2-way image classification set "Obstructed_Vials" from GitHub (mynameisvinn/Obstructed_Vials); label vocabulary: clean, noisy.

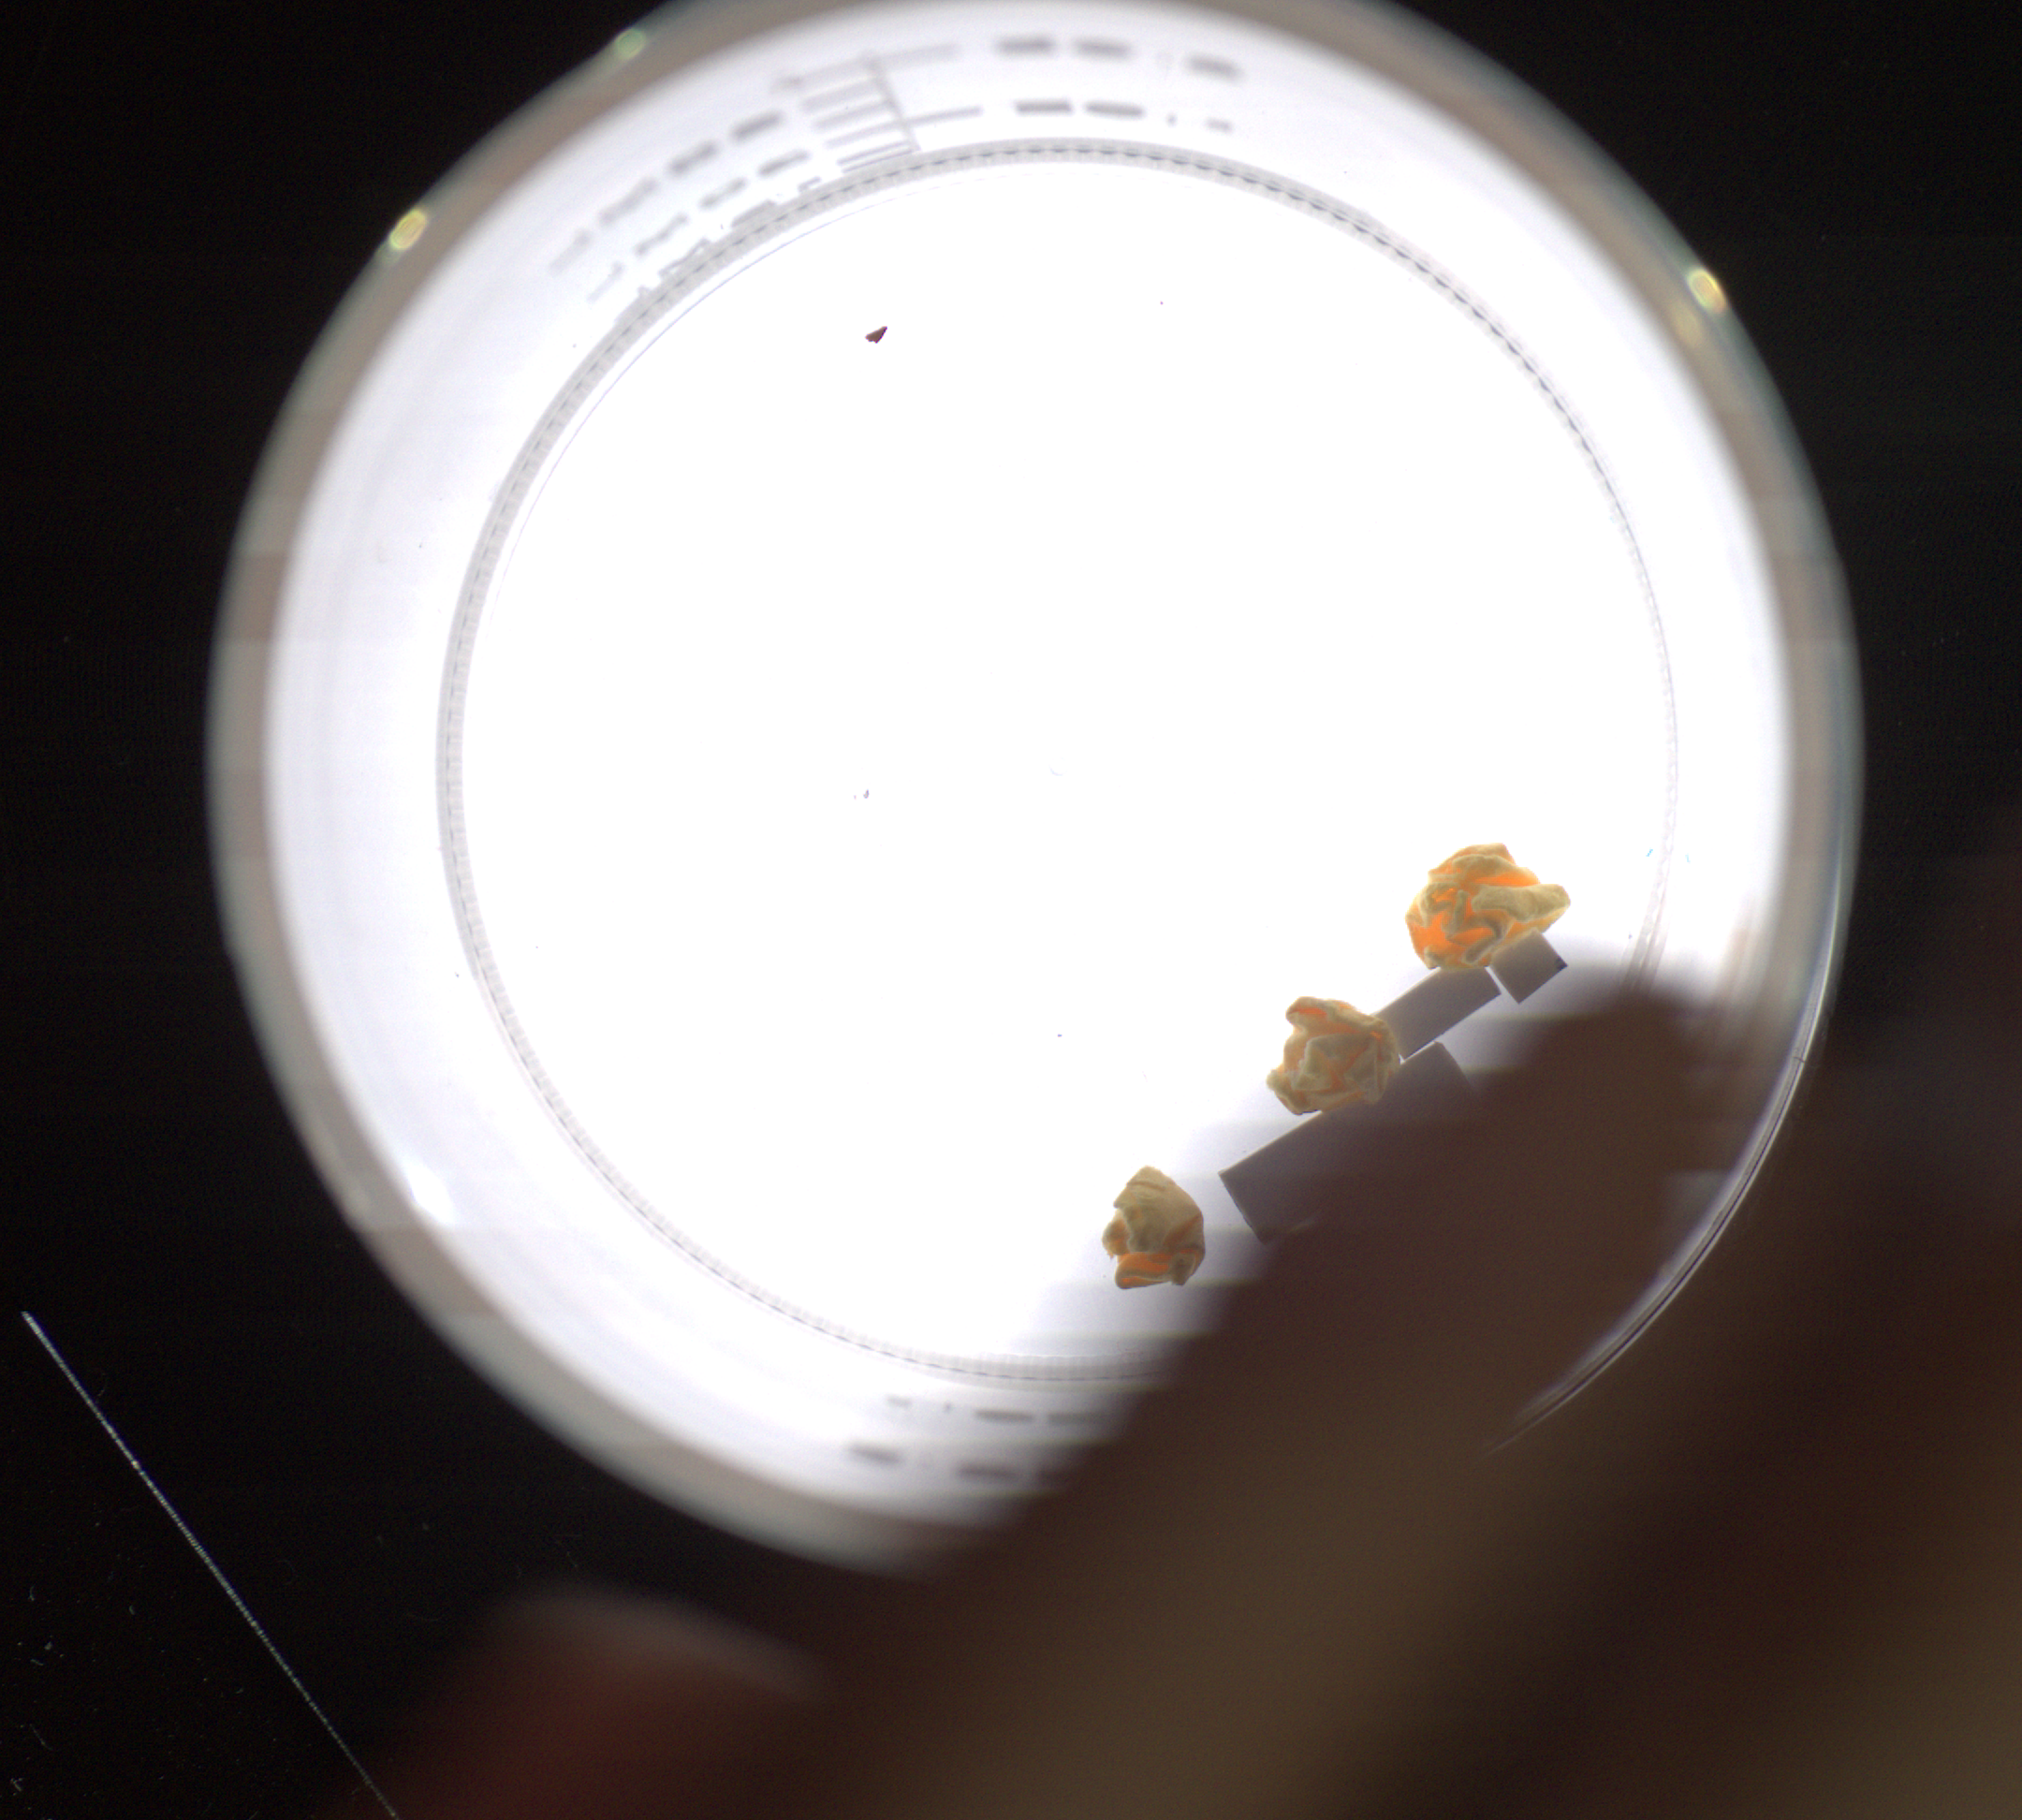
Label: noisy

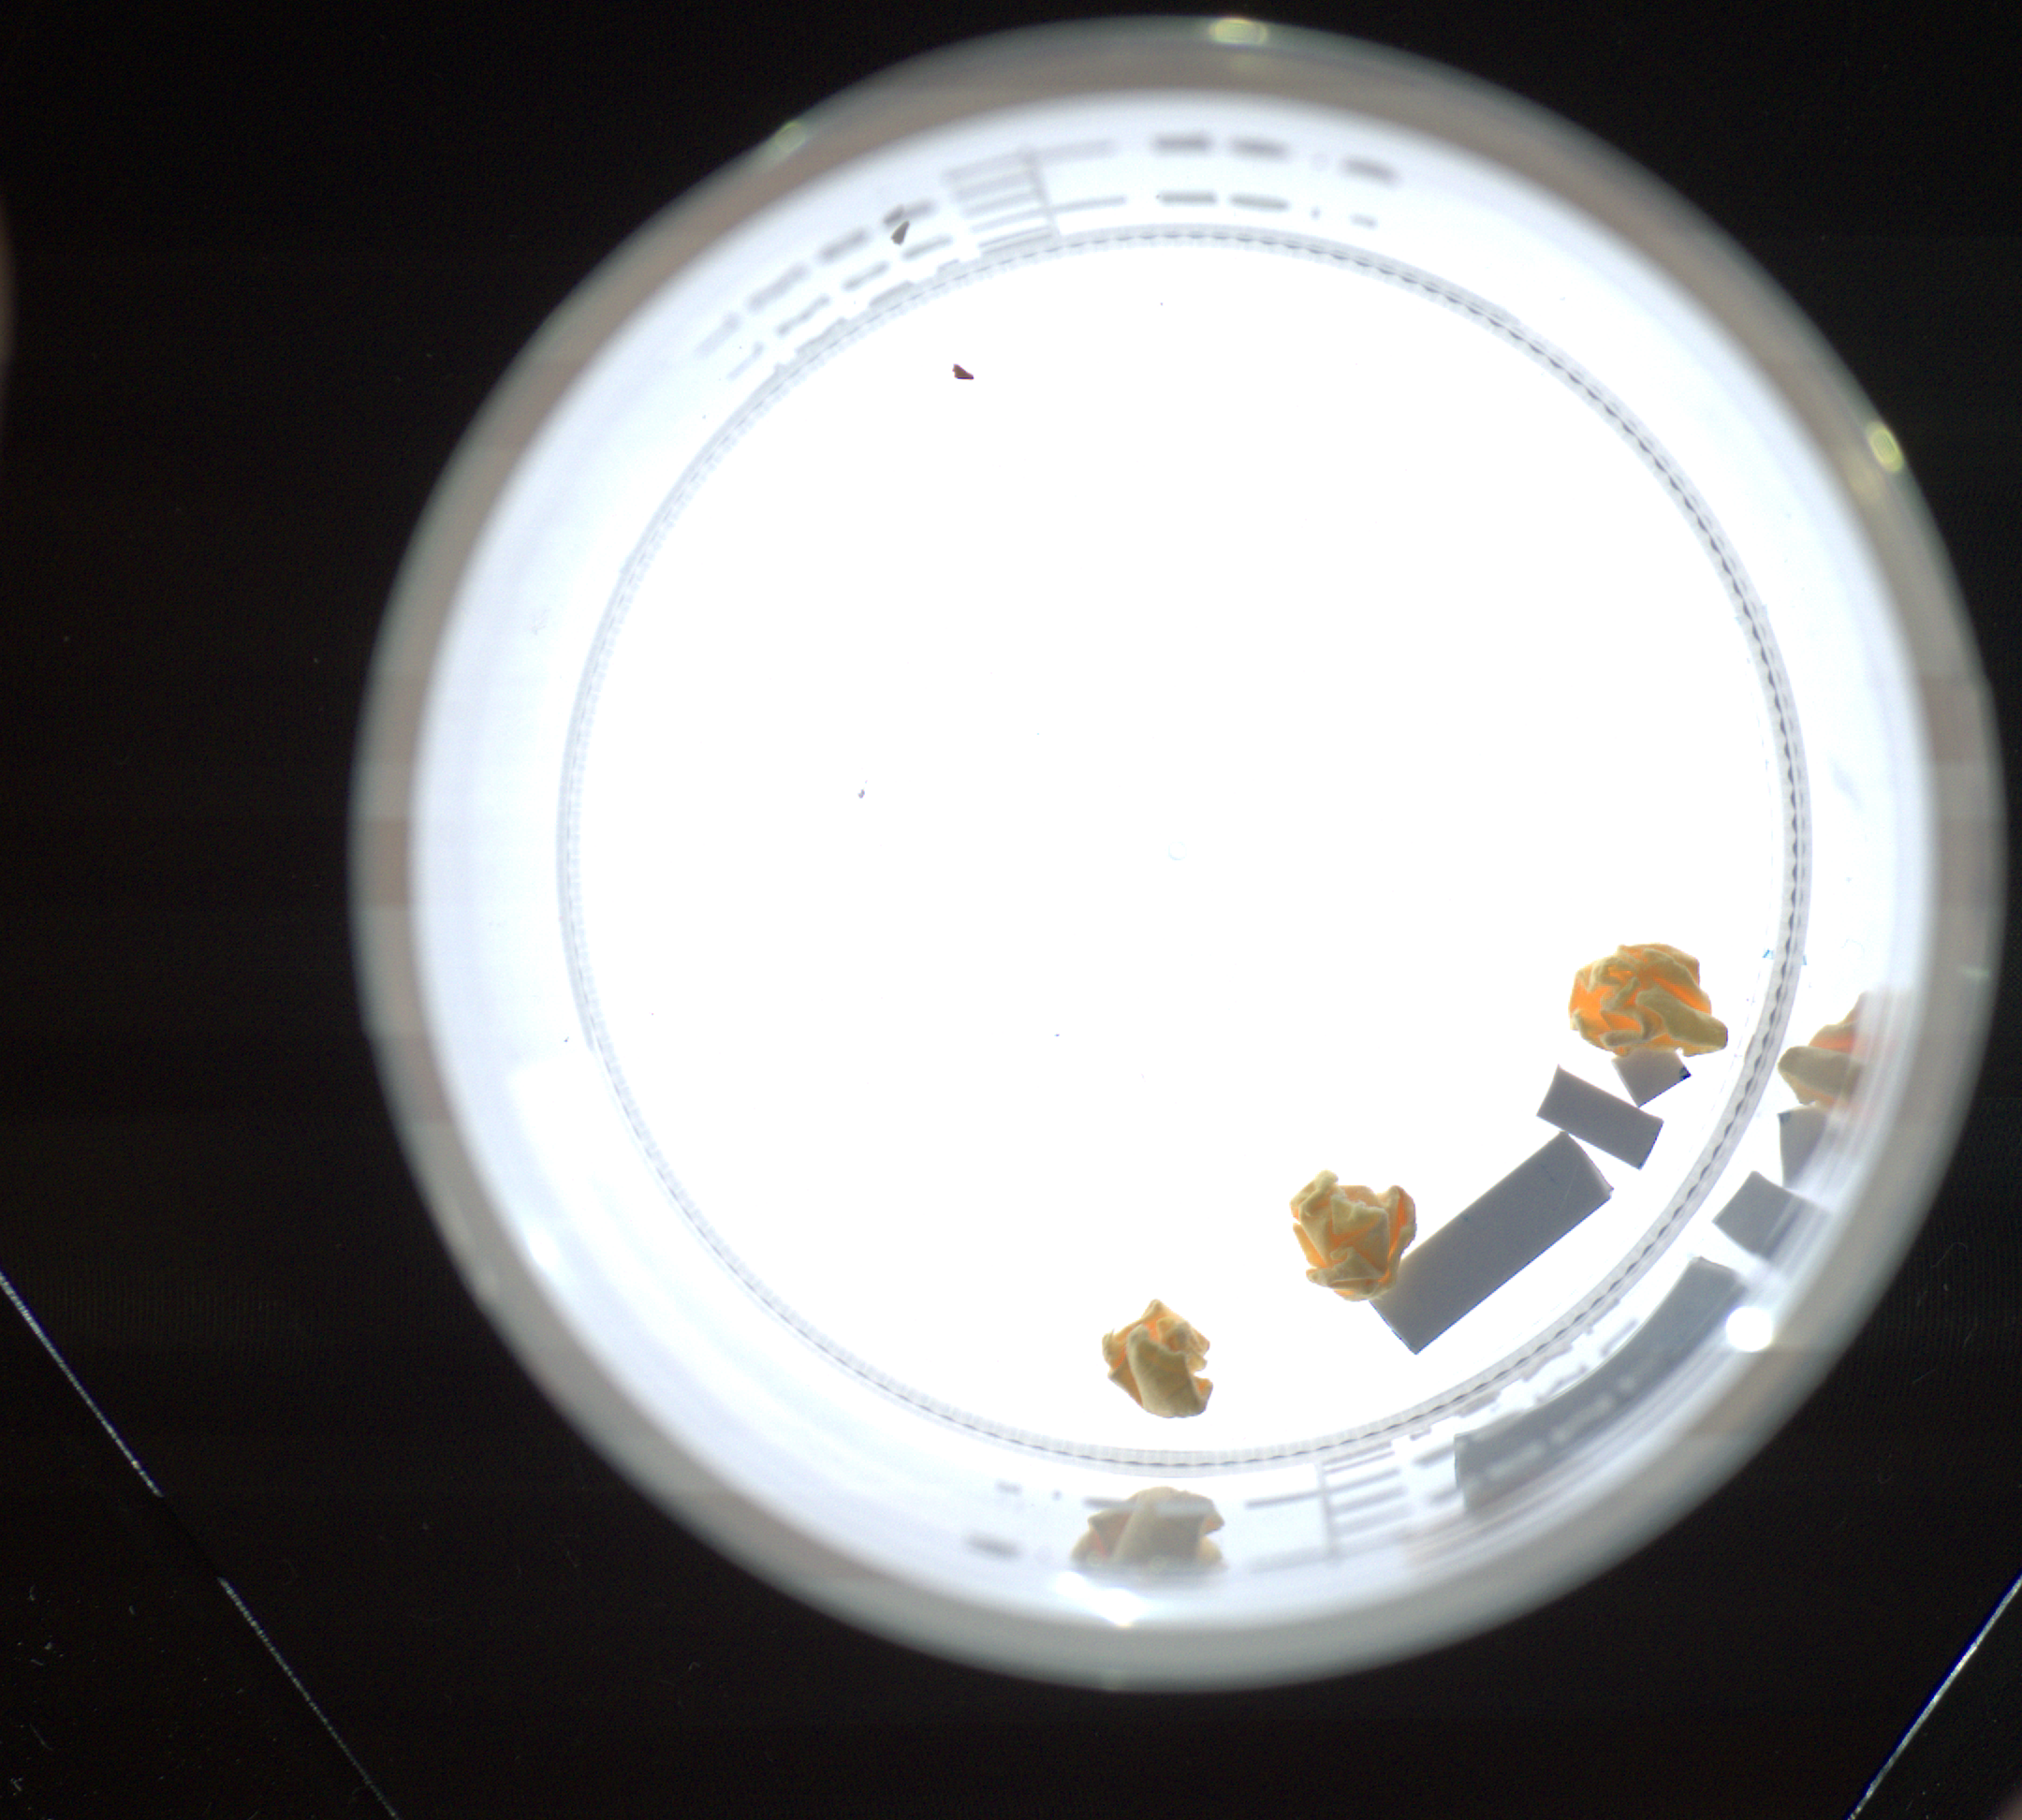
Label: clean

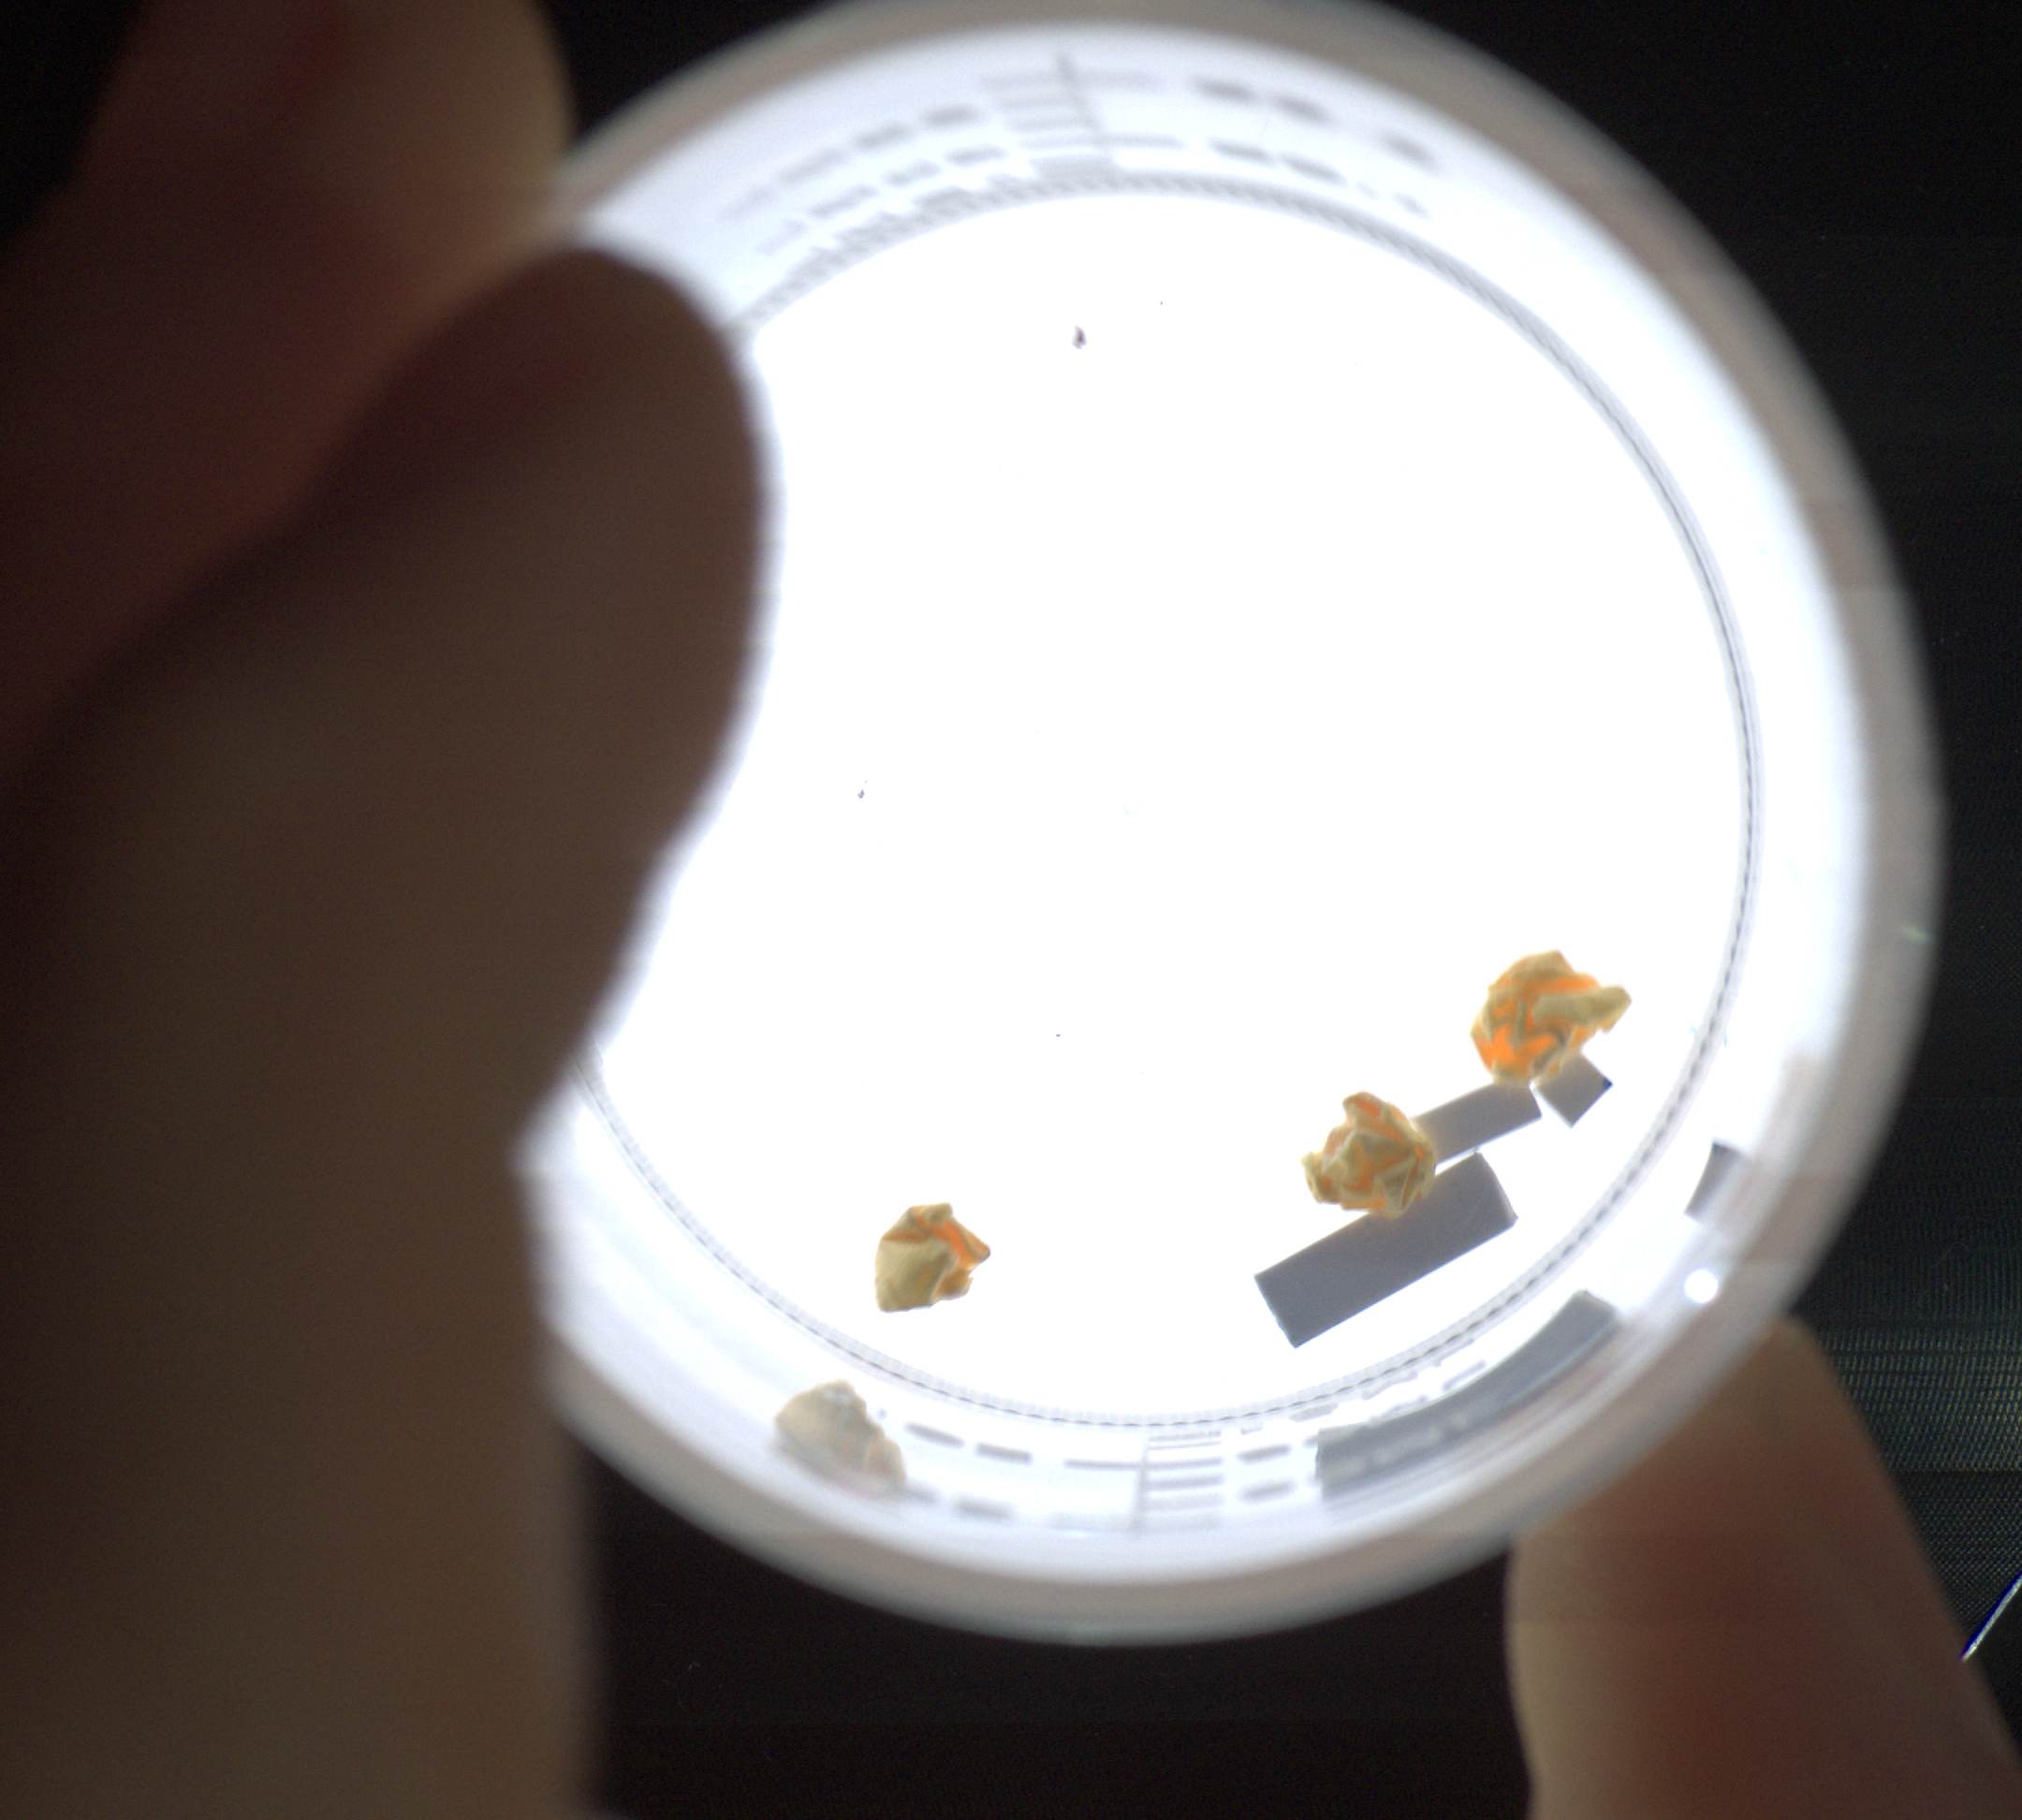
Label: noisy

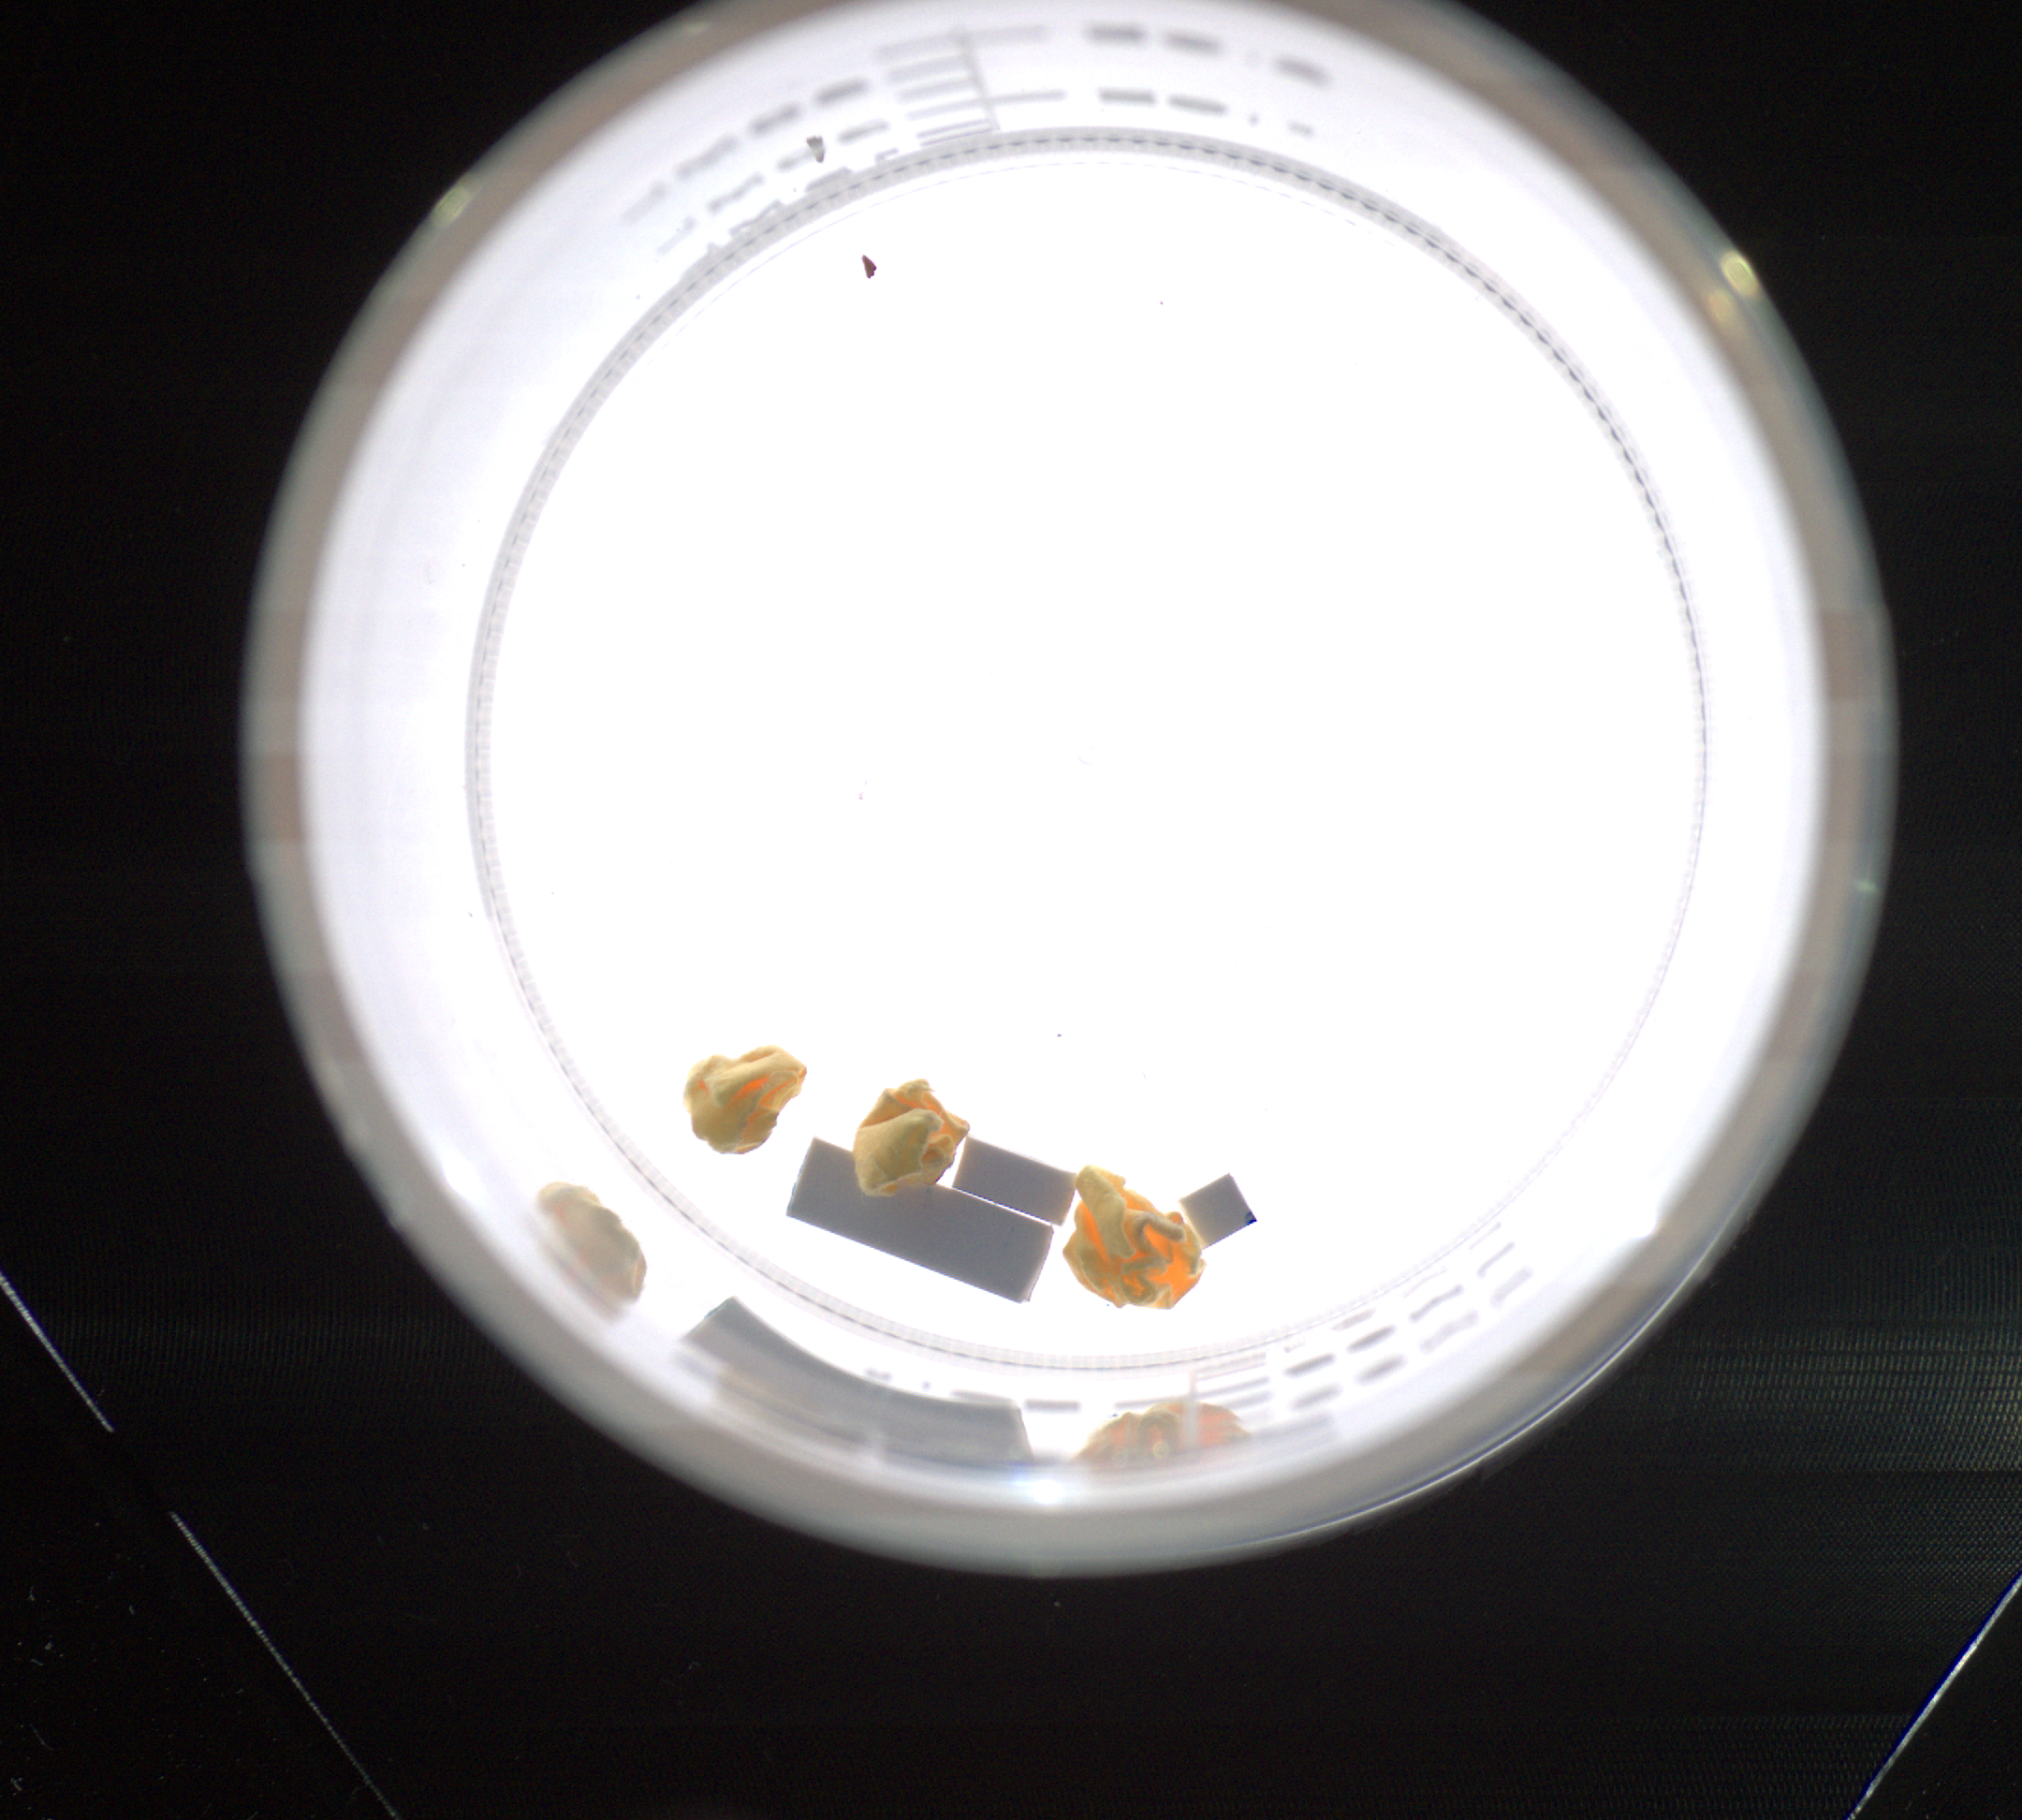
Label: clean
